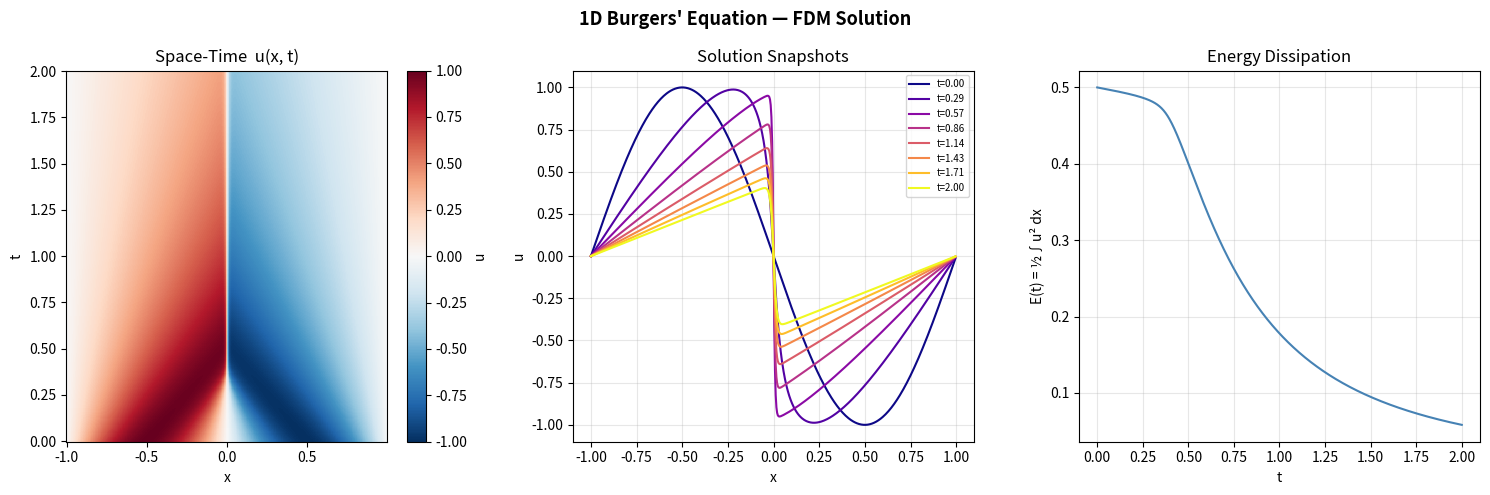

Reproduce this figure in Python.
import numpy as np
import pandas as pd
import matplotlib
matplotlib.use('Agg')
import matplotlib.pyplot as plt
import warnings

# PARAMETERS
NX    = 512          # spatial grid points
X_MIN = -1.0         # domain left boundary
X_MAX =  1.0         # domain right boundary
T_END =  2.0         # total simulation time
NU    =  0.01 / np.pi  # viscosity
CFL   =  0.4         # CFL safety factor

OUTPUT_CSV  = "burgers_fdm_dataset.csv"
OUTPUT_PLOT = "burgers_fdm_solution.png"

# GRID
dx = (X_MAX - X_MIN) / NX
x  = np.linspace(X_MIN, X_MAX, NX, endpoint=False)

dt_adv  = CFL * dx
dt_diff = CFL * dx**2 / NU
dt      = round(min(dt_adv, dt_diff), 8)

t = np.arange(0.0, T_END + dt, dt)
NT = len(t)


# INITIAL CONDITION
def initial_condition(x):
    return -np.sin(np.pi * x)

# FDM SOLVER
def solve(x, t, u0, nu):
    nx = len(x)
    nt = len(t)
    dx = x[1] - x[0]

    U = np.zeros((nt, nx))
    U[0] = u0.copy()
    u    = u0.copy()

    for n in range(1, nt):
        dt_n = t[n] - t[n - 1]

        u_left  = np.roll(u,  1)
        u_right = np.roll(u, -1)

        advection = np.where(
            u >= 0,
            u * (u - u_left)  / dx,
            u * (u_right - u) / dx
        )
        diffusion = nu * (u_right - 2.0 * u + u_left) / dx**2

        u = u - dt_n * advection + dt_n * diffusion
        U[n] = u

        if not np.all(np.isfinite(u)) or np.max(np.abs(u)) > 1e4:
            warnings.warn(
                f"INSTABILITY DETECTED at t = {t[n]:.4f}  "
                f"(step {n}/{nt}).  max|u| = {np.max(np.abs(u)):.2e}.  "
                f"Try reducing dt or increasing NX.",
                RuntimeWarning
            )
            U = U[:n]
            t_valid = t[:n]
            return U, t_valid, n

    return U, t, nt - 1

# VALIDATION
def validate(U, t, x, nu):
    print("\n  Validation")
    print("  " + "-" * 40)
    dx = x[1] - x[0]

    max_u = np.max(np.abs(U), axis=1)
    stable = np.all(max_u < 1e4) and np.all(np.isfinite(max_u))
    print(f"  Stability        : {'PASS — max|u| = {:.4f}'.format(max_u.max()) if stable else 'FAIL'}")

    mass       = np.sum(U, axis=1) * dx
    mass_drift = np.max(np.abs(mass - mass[0]))
    mass_ok    = mass_drift < 1e-8
    print(f"  Mass drift       : {mass_drift:.2e}  {'PASS' if mass_ok else 'WARNING — larger than expected'}")

    energy      = 0.5 * np.sum(U**2, axis=1) * dx
    energy_mono = np.all(np.diff(energy) <= 1e-6)
    dE          = 100.0 * (energy[0] - energy[-1]) / energy[0]
    print(f"  Energy dissipated: {dE:.2f}%  {'PASS' if energy_mono else 'WARNING — non-monotone'}")

    print("  " + "-" * 40)
    return {"max_u": float(max_u.max()), "mass_drift": float(mass_drift),
            "energy_dissipated_pct": float(dE), "stable": stable}

# SAVE CSV
def save_csv(t, x, U, path):
    T_grid, X_grid = np.meshgrid(t, x, indexing='ij')
    df = pd.DataFrame({
        "t": T_grid.ravel(),
        "x": X_grid.ravel(),
        "u": U.ravel(),
    })
    df.to_csv(path, index=False, float_format="%.10f")
    return len(df)

# VISUALISATION
def plot_solution(t, x, U, path):
    fig, axes = plt.subplots(1, 3, figsize=(15, 5))
    fig.suptitle("1D Burgers' Equation — FDM Solution", fontsize=13, fontweight="bold")

    ax = axes[0]
    stride = max(1, len(t) // 300)
    im = ax.pcolormesh(x, t[::stride], U[::stride], cmap="RdBu_r", shading="auto")
    ax.set_xlabel("x")
    ax.set_ylabel("t")
    ax.set_title("Space-Time  u(x, t)")
    plt.colorbar(im, ax=ax, label="u")

    ax = axes[1]
    snap_times = np.linspace(0, t[-1], 8)
    colors     = plt.get_cmap("plasma")(np.linspace(0, 1, len(snap_times)))
    for ti, col in zip(snap_times, colors):
        idx = int(np.argmin(np.abs(t - ti)))
        ax.plot(x, U[idx], color=col, linewidth=1.5, label=f"t={ti:.2f}")
    ax.set_xlabel("x")
    ax.set_ylabel("u")
    ax.set_title("Solution Snapshots")
    ax.legend(fontsize=7, loc="upper right")
    ax.grid(True, alpha=0.3)

    ax = axes[2]
    dx = x[1] - x[0]
    energy = 0.5 * np.sum(U**2, axis=1) * dx
    ax.plot(t, energy, color="steelblue", linewidth=1.5)
    ax.set_xlabel("t")
    ax.set_ylabel("E(t) = ½∫u² dx")
    ax.set_title("Energy Dissipation")
    ax.grid(True, alpha=0.3)

    plt.tight_layout()
    plt.savefig(path, dpi=150, bbox_inches="tight")
    plt.close()


if __name__ == "__main__":
    u0 = initial_condition(x)

    with warnings.catch_warnings(record=True) as caught:
        warnings.simplefilter("always")
        U, t_valid, last_step = solve(x, t, u0, NU)
        for w in caught:
            print(f"\n  ⚠  {w.message}")

    t = t_valid

    stats = validate(U, t, x, NU)

    nrows = save_csv(t, x, U, OUTPUT_CSV)
    plot_solution(t, x, U, OUTPUT_PLOT)
